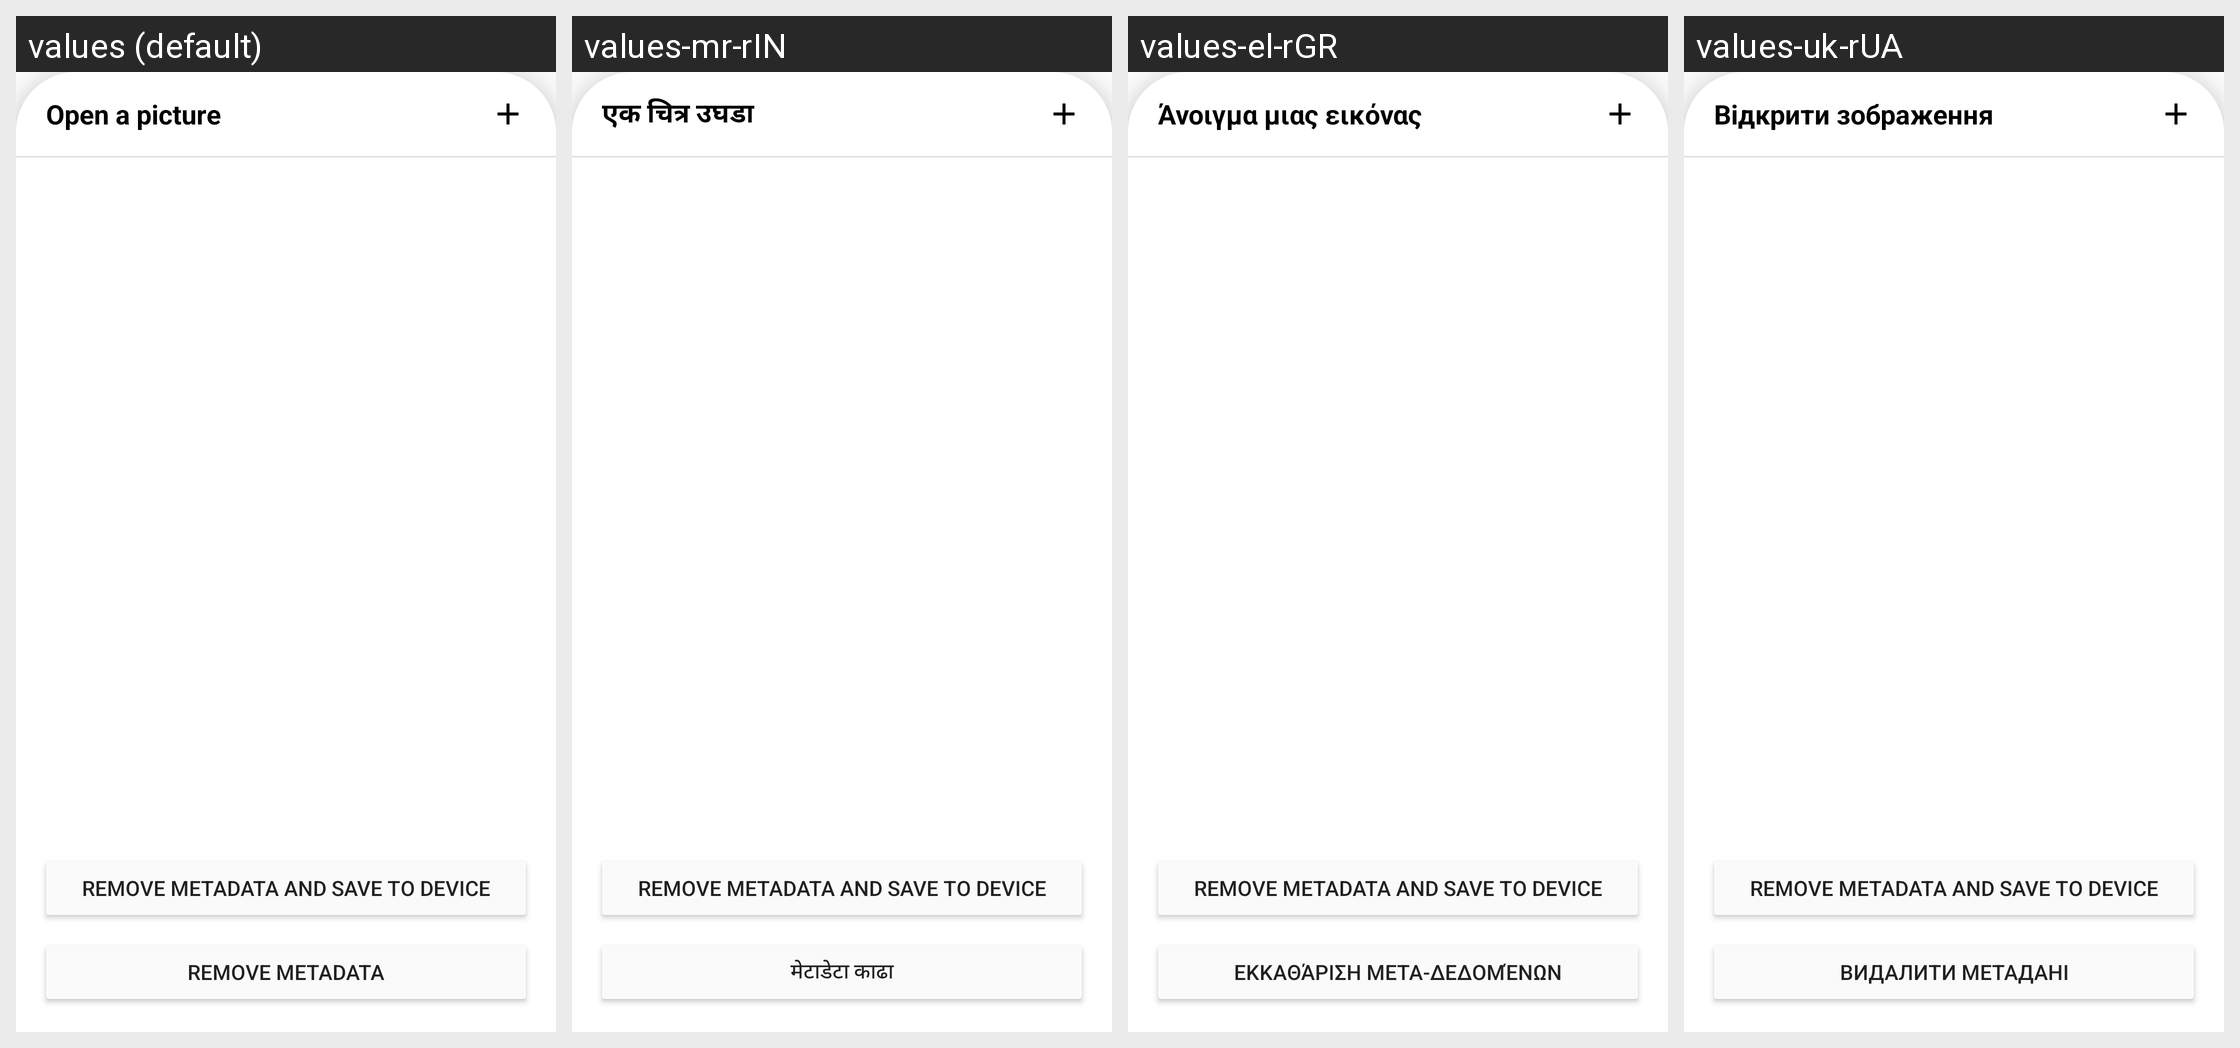

Translations of the strings shown on this Android screen, per locale in the grid:
Android screen res/layout/activity_main_bottom_sheet.xml rendered under 4 locales, left to right: values (default), values-mr-rIN, values-el-rGR, values-uk-rUA. Device: Nexus 5 (rendered at 1080×1920; each locale shown at half size, 540×960, under a caption strip naming it); theme Theme.App.
Other locales in the repository, not shown: values-af-rZA, values-ar, values-ar-rSA, values-bg-rBG, values-bn-rBD, values-ca-rES, values-cs-rCZ, values-de-rDE, values-en-rUS, values-es-rES, values-et, values-fi-rFI, values-fr-rFR, values-hi-rIN, values-hr-rHR, values-hu-rHU, values-in-rID, values-it-rIT, values-ja-rJP, values-ko-rKR, values-my-rMM, values-nl-rNL, values-no-rNO, values-pa-rIN, values-pl-rPL, values-pt, values-pt-rBR, values-pt-rPT, values-ru-rRU, values-si-rLK, values-sv-rSE, values-sw-rKE, values-ta-rIN, values-te-rIN, values-tr-rTR, values-ur-rIN, values-ur-rPK, values-vi-rVN, values-zh-rCN, values-zh-rTW.
Strings drawn on this screen, with the default value and each locale's value (text and hints the layout hard-codes, and strings that could not be matched under every locale, appear in the picture but are not listed):

title_bottom_sheet_open_file
  values: Open a picture
  values-mr-rIN: एक चित्र उघडा
  values-el-rGR: Άνοιγμα μιας εικόνας
  values-uk-rUA: Відкрити зображення

title_bottom_sheet_remove_metadata_and_save_to_device
  values: Remove metadata and save to device
  values-mr-rIN: Remove metadata and save to device  [not translated; the default value is used]
  values-el-rGR: Remove metadata and save to device  [not translated; the default value is used]
  values-uk-rUA: Remove metadata and save to device  [not translated; the default value is used]

title_bottom_sheet_remove_metadata
  values: Remove metadata
  values-mr-rIN: मेटाडेटा काढा
  values-el-rGR: Εκκαθάριση μετα-δεδομένων
  values-uk-rUA: Видалити метадані
